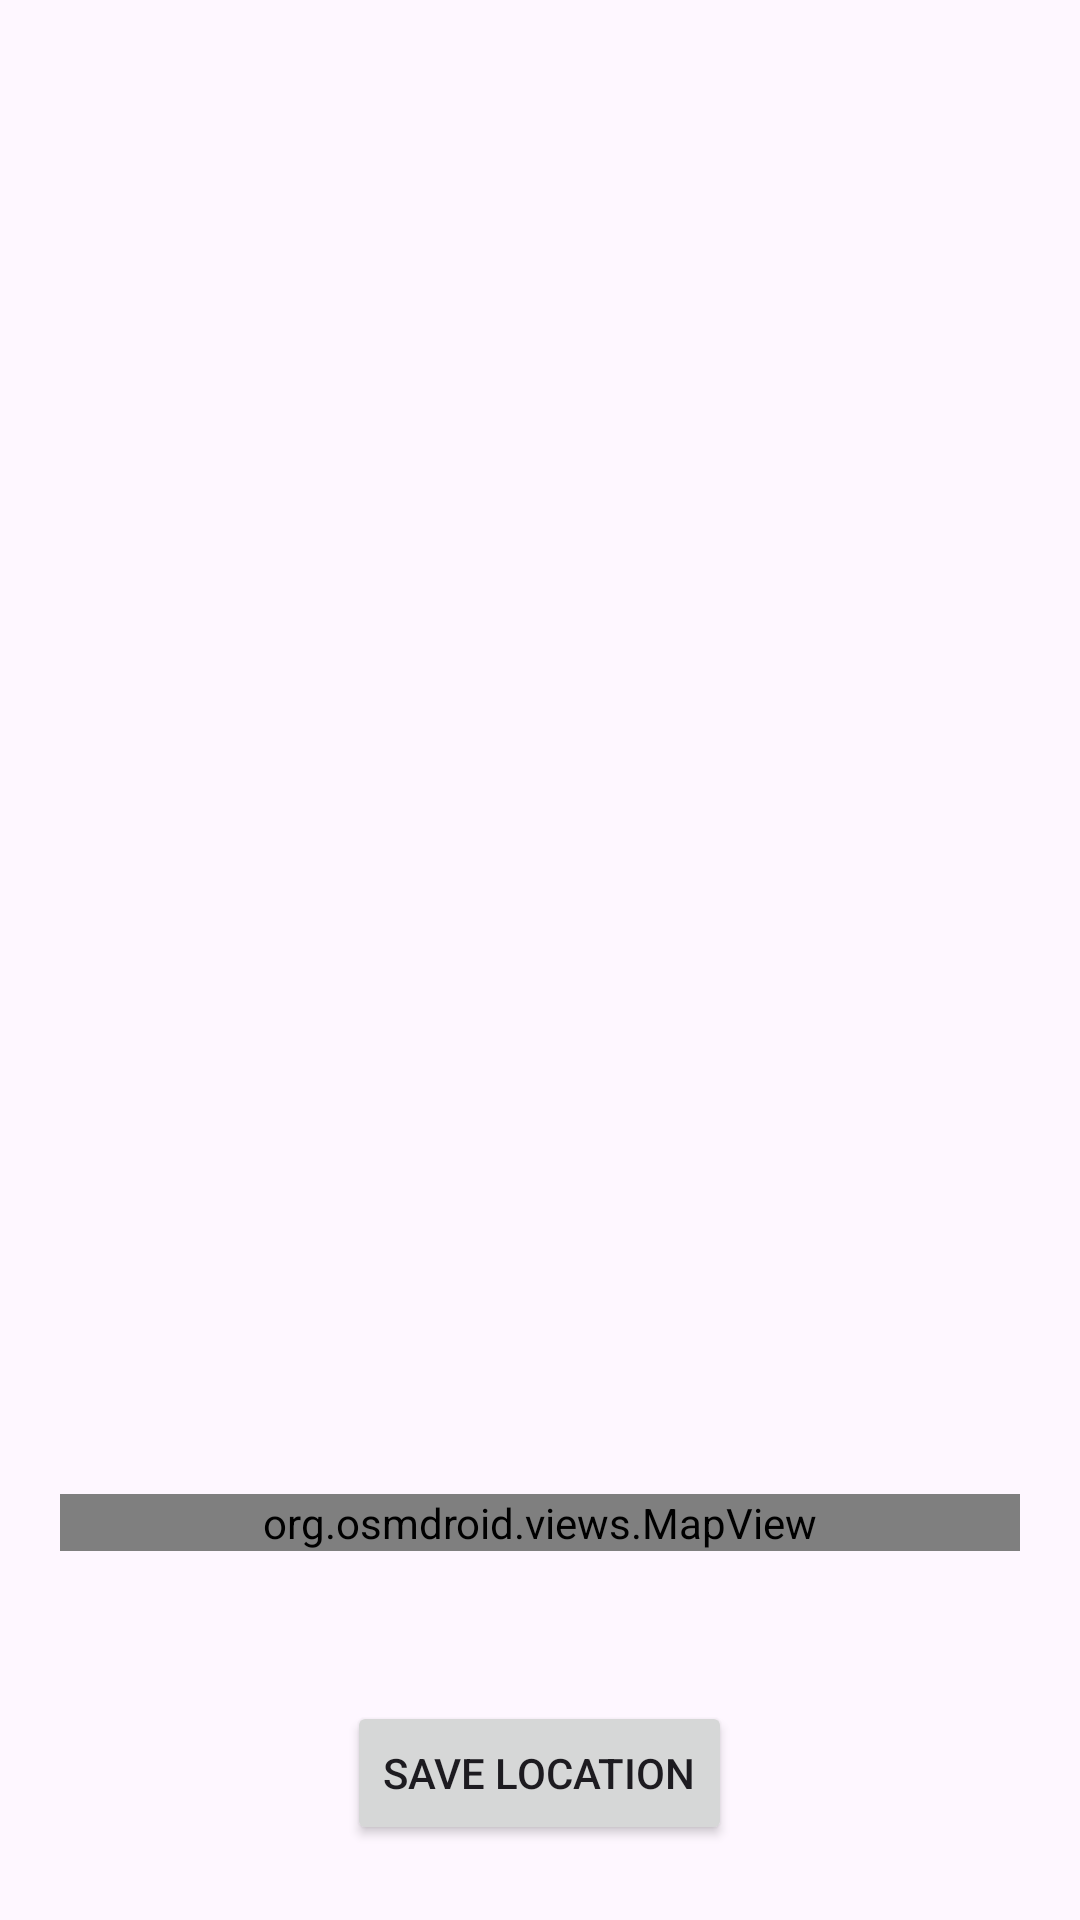

Produce the Android XML layout that renders to this screen, including the resource entries it uses.
<!-- AndroidManifest.xml: application theme Theme.DanVeer -->
<!-- res/layout/activity_map_select_location.xml -->
<RelativeLayout xmlns:android="http://schemas.android.com/apk/res/android"
    xmlns:app="http://schemas.android.com/apk/res-auto"
    xmlns:tools="http://schemas.android.com/tools"
    android:layout_width="match_parent"
    android:layout_height="match_parent"
    tools:context=".MapSelectLocation">

    <org.osmdroid.views.MapView
        android:id="@+id/map"
        android:layout_width="match_parent"
        android:layout_height="wrap_content"
        android:layout_above="@+id/button"
        android:layout_marginHorizontal="20dp"
        android:layout_marginTop="20dp"
        android:layout_marginBottom="50dp"
        />


    <Button
        android:id="@+id/button"
        android:layout_width="wrap_content"
        android:layout_height="wrap_content"
        android:layout_alignParentBottom="true"
        android:layout_centerHorizontal="true"
        android:text="Save location"
        android:layout_marginBottom="25dp"/>

</RelativeLayout>
<!-- resources referenced by this layout -->
<resources>
  <style name="Theme.DanVeer" parent="Base.Theme.DanVeer" />
  <style name="Base.Theme.DanVeer" parent="Theme.Material3.DayNight.NoActionBar">
          
          
      </style>
</resources>
